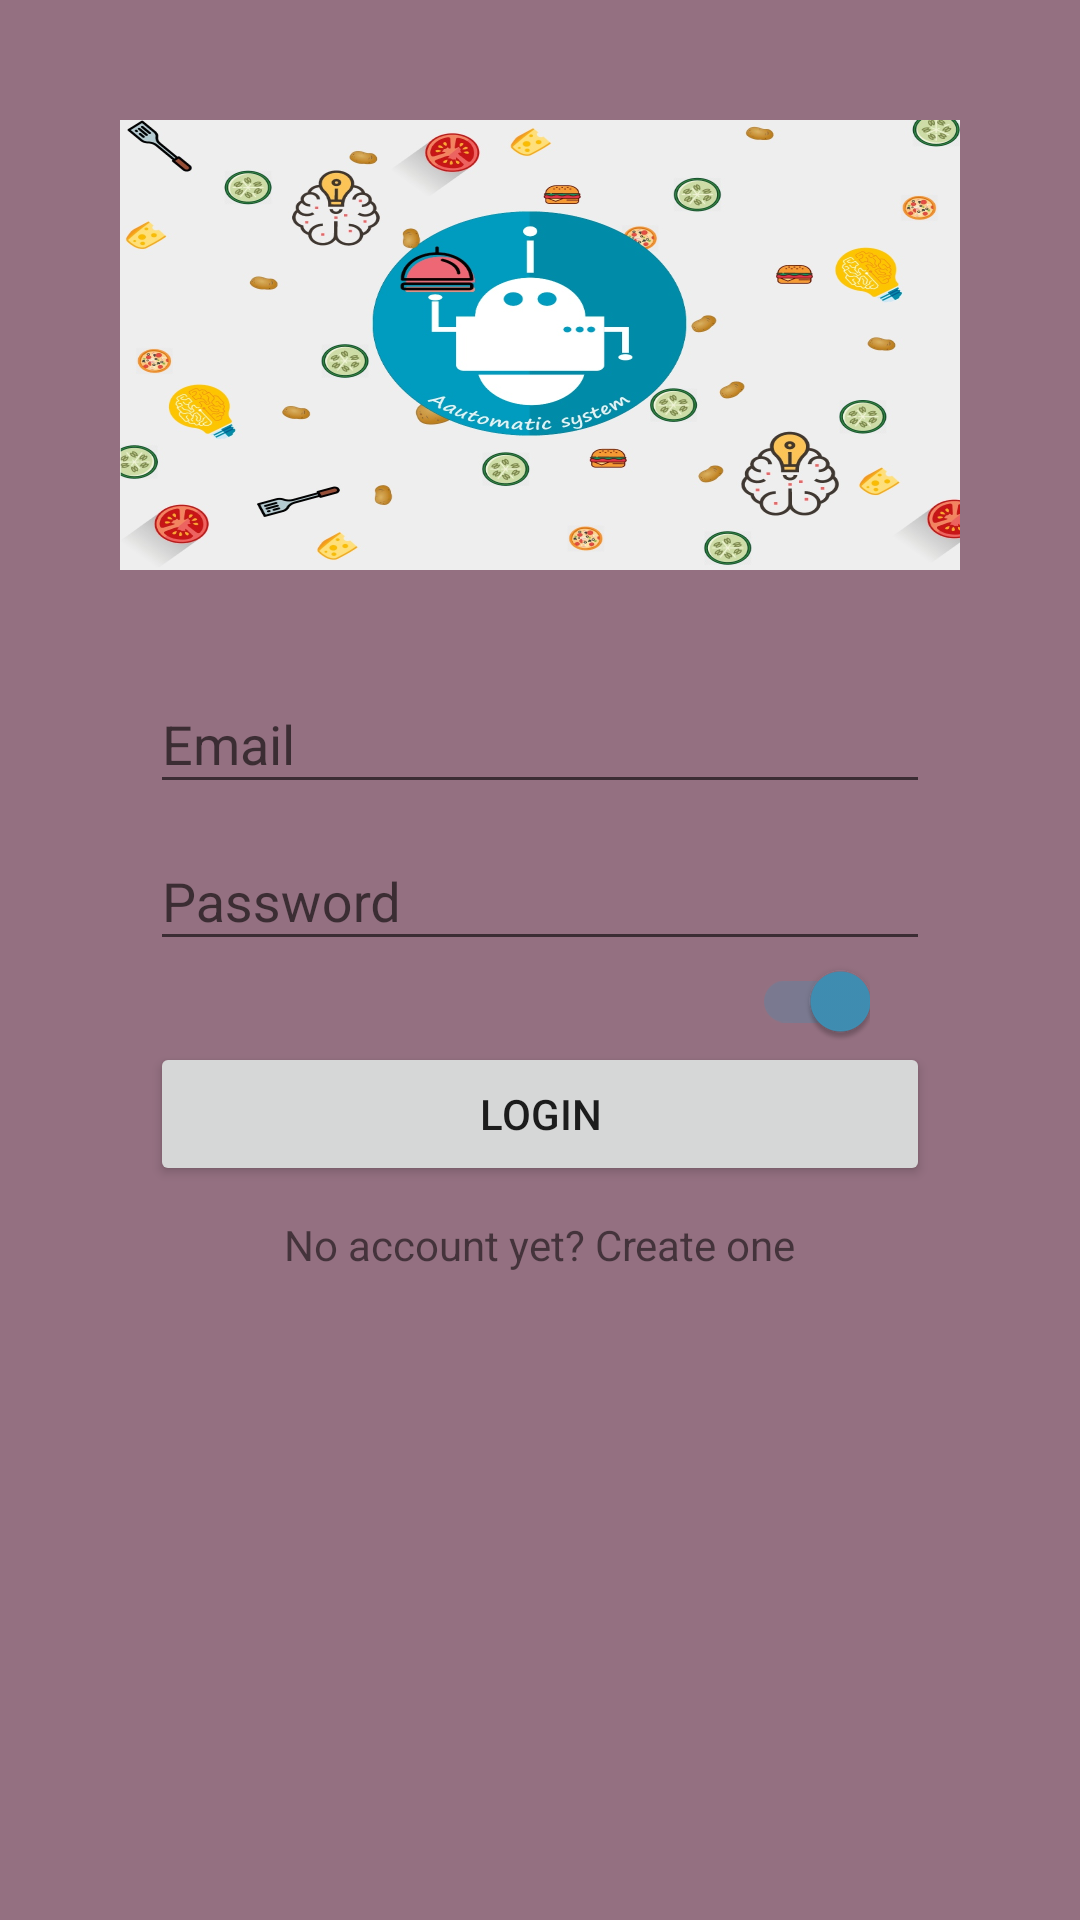

Reconstruct the res/layout file that produces this screen, plus the resources it refers to.
<!-- AndroidManifest.xml: application theme AppThemeBlueBerry -->
<!-- res/layout/login_activity.xml -->
<?xml version="1.0" encoding="utf-8"?>
<RelativeLayout
    xmlns:android="http://schemas.android.com/apk/res/android"
    android:layout_width="match_parent"
    android:layout_height="match_parent"
    android:orientation="vertical"
    android:background="@color/BBackground">

    
    <ImageView
        android:id="@+id/logo_image_view"
        android:layout_width="wrap_content"
        android:layout_height="150dp"
        android:layout_marginTop="40dp"
        android:layout_marginStart="40dp"
        android:layout_marginEnd="40dp"
        android:scaleType="fitXY"
        android:src="@drawable/logo"
        android:contentDescription="@string/main_logo_content_description" />

    
    <LinearLayout
        android:layout_width="match_parent"
        android:layout_height="wrap_content"
        android:layout_centerInParent="true"
        android:layout_marginStart="@dimen/login_form_margin"
        android:orientation="vertical">

        
        <android.support.design.widget.TextInputLayout
            android:layout_width="match_parent"
            android:layout_height="wrap_content">
            <EditText android:id="@+id/input_email_edit_text"
                android:layout_width="match_parent"
                android:layout_height="wrap_content"
                android:inputType="textEmailAddress"
                android:autofillHints="Email"
                android:hint="@string/email"/>
        </android.support.design.widget.TextInputLayout>
        
        <android.support.design.widget.TextInputLayout
            android:layout_width="match_parent"
            android:layout_height="wrap_content">
            <EditText android:id="@+id/input_password_edit_text"
                android:layout_width="match_parent"
                android:layout_height="wrap_content"
                android:inputType="textPassword"
                android:autofillHints="Password"
                android:hint="@string/password"/>
        </android.support.design.widget.TextInputLayout>

        <android.support.v7.widget.SwitchCompat
            android:id="@+id/remember_me_switch"
            android:layout_width="wrap_content"
            android:layout_height="wrap_content"
            android:layout_marginEnd="@dimen/remember_me_margin"
            android:layout_gravity="end"
            android:checked="true"/>

        <android.support.v7.widget.AppCompatButton
            android:id="@+id/login_btn"
            android:layout_width="fill_parent"
            android:layout_height="wrap_content"
            android:text="@string/login_btn_text"/>

        <TextView
            android:id="@+id/create_account_text_view"
            android:layout_width="wrap_content"
            android:layout_height="wrap_content"
            android:layout_gravity="center"
            android:layout_marginTop="10dp"
            android:text="@string/create_account_btn_text"/>

    </LinearLayout>

</RelativeLayout>
<!-- resources referenced by this layout -->
<resources>
  <color name="BBackground">@color/BPrimary</color>
  <dimen name="login_form_margin">100dp</dimen>
  <dimen name="remember_me_margin">20dp</dimen>
  <!-- drawable logo: png bitmap (drawable, 174089 bytes) -->
  <string name="create_account_btn_text">No account yet? Create one</string>
  <string name="email">Email</string>
  <string name="login_btn_text">LOGIN</string>
  <string name="main_logo_content_description">Main app logo, by Artyom</string>
  <string name="password">Password</string>
  <style name="AppThemeBlueBerry" parent="Theme.AppCompat.Light.DarkActionBar">
          
          <item name="colorPrimary">@color/BPrimary</item>
          <item name="colorPrimaryDark">@color/BDark</item>
          <item name="colorAccent">@color/BAccent</item>
          <item name="android:navigationBarColor">@color/BDark</item>
      </style>
  <color name="BPrimary">#947081</color>
  <color name="BDark">#3b1c2c</color>
  <color name="BAccent">#408fb4</color>
</resources>
